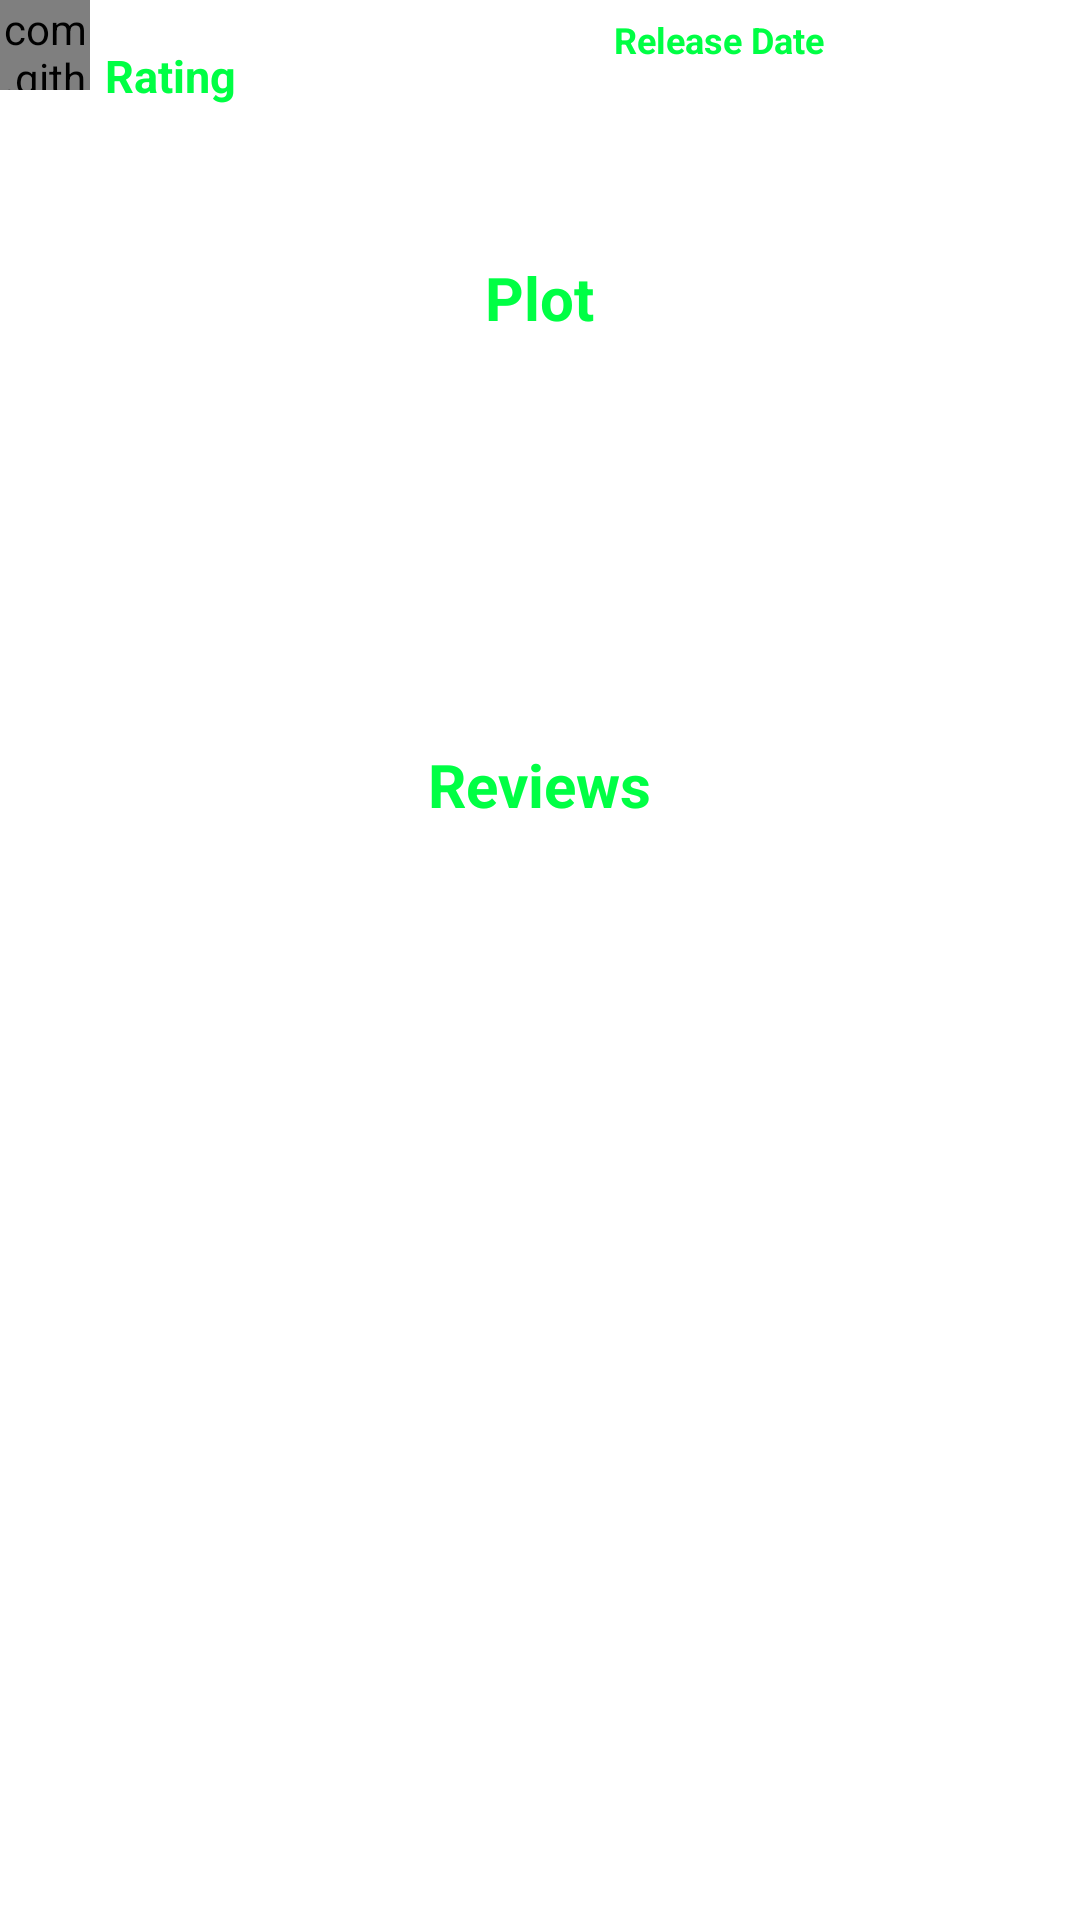

Produce the Android XML layout that renders to this screen, including the resource entries it uses.
<!-- AndroidManifest.xml: application theme AppTheme -->
<!-- res/layout/content_detail.xml -->
<?xml version="1.0" encoding="utf-8"?>

<RelativeLayout xmlns:android="http://schemas.android.com/apk/res/android"
    xmlns:app="http://schemas.android.com/apk/res-auto"
    xmlns:tools="http://schemas.android.com/tools"
    android:layout_width="match_parent"
    android:layout_height="match_parent"
    android:background="@color/BkGrd"
    app:layout_behavior="@string/appbar_scrolling_view_behavior"
    tools:context="com.example.richard.popularmoviesstg1.DetailActivity"
    tools:shownIn="@layout/activity_detail">

    <ScrollView
        android:layout_width="match_parent"
        android:layout_height="match_parent"
        android:layout_alignParentStart="true"
        android:layout_alignParentLeft="true"
        android:layout_alignParentTop="true"
        android:background="@drawable/starbkgrd">


        <LinearLayout
            android:id="@+id/linearLayout"
            android:layout_width="match_parent"
            android:layout_height="match_parent"
            android:gravity="center_horizontal"
            android:orientation="vertical">

            <RelativeLayout
                android:layout_width="match_parent"
                android:layout_height="match_parent">

                <com.github.ivbaranov.mfb.MaterialFavoriteButton
                    android:id="@+id/fav_button"
                    android:layout_width="30dp"
                    android:layout_height="30dp" />

                <TextView
                    android:id="@+id/rating"
                    android:layout_width="wrap_content"
                    android:layout_height="wrap_content"
                    android:layout_alignParentTop="true"
                    android:layout_marginTop="10dp"
                    android:layout_toEndOf="@+id/fav_button"
                    android:layout_toRightOf="@id/fav_button"
                    android:padding="@dimen/movTitle_padding"
                    android:text="@string/rating"
                    android:textAlignment="center"
                    android:textColor="@color/Label_Color"
                    android:textSize="15sp"
                    android:textStyle="bold" />

                <TextView
                    android:id="@+id/releaseLabel"
                    android:layout_width="wrap_content"
                    android:layout_height="wrap_content"
                    android:layout_alignParentTop="true"
                    android:layout_toLeftOf="@id/release"
                    android:layout_toStartOf="@+id/release"
                    android:padding="@dimen/movTitle_padding"
                    android:text="@string/Release_label"
                    android:textColor="@color/Label_Color"
                    android:textSize="12sp"
                    android:textStyle="bold" />

                <TextView
                    android:id="@+id/release"
                    android:layout_width="wrap_content"
                    android:layout_height="wrap_content"
                    android:layout_alignParentEnd="true"
                    android:layout_alignParentRight="true"
                    android:layout_alignParentTop="true"
                    android:padding="@dimen/movTitle_padding"
                    android:text="@string/release"
                    android:textAlignment="center"
                    android:textColor="@color/BkGrd"
                    android:textSize="12sp" />
            </RelativeLayout>


            <TextView
                android:id="@+id/title"
                android:layout_width="wrap_content"
                android:layout_height="wrap_content"
                android:padding="@dimen/paddingLayout"
                android:text="@string/movieName"
                android:textAlignment="center"
                android:textColor="@color/BkGrd"
                android:textSize="15sp"
                android:textStyle="bold" />

            <TextView
                android:id="@+id/plotLabel"
                android:layout_width="wrap_content"
                android:layout_height="wrap_content"
                android:padding="@dimen/movTitle_padding"
                android:text="@string/Plot_label"
                android:textAlignment="center"
                android:textColor="@color/Label_Color"
                android:textSize="20sp"
                android:textStyle="bold" />

            <TextView
                android:id="@+id/movieDetails"
                android:layout_width="wrap_content"
                android:layout_height="wrap_content"
                android:padding="@dimen/movTitle_padding"
                android:text="@string/moviePlot"
                android:textAlignment="center"
                android:textColor="@color/BkGrd"
                android:textSize="15sp"
                android:textStyle="bold" />

            <android.support.v7.widget.RecyclerView
                android:id="@+id/recycler_view1"
                android:layout_width="match_parent"
                android:layout_height="100dp"
                android:background="@drawable/starbkgrd"
                android:paddingBottom="5dp"
                android:paddingLeft="5dp"
                android:paddingRight="5dp"
                android:paddingTop="5dp"
                android:scrollbars="vertical" />

            <TextView
                android:layout_width="wrap_content"
                android:layout_height="match_parent"
                android:text="@string/Review_label"
                android:textColor="@color/Label_Color"
                android:textSize="20sp"
                android:textStyle="bold" />

            <android.support.v7.widget.RecyclerView
                android:id="@+id/recycler_view2"
                android:layout_width="match_parent"
                android:layout_height="200dp"
                android:padding="5dp"
                android:scrollbars="vertical" />

        </LinearLayout>
    </ScrollView>
</RelativeLayout>
<!-- resources referenced by this layout -->
<resources>
  <color name="BkGrd">#FFF</color>
  <color name="Label_Color">#00ff44</color>
  <dimen name="movTitle_padding">5dp</dimen>
  <dimen name="paddingLayout">10dp</dimen>
  <string name="Plot_label">Plot</string>
  <string name="Release_label">Release Date</string>
  <string name="Review_label">Reviews</string>
  <string name="movieName">Movie Title</string>
  <string name="moviePlot">Movie Details</string>
  <string name="rating">Rating</string>
  <string name="release">Release Date</string>
  <style name="AppTheme" parent="Theme.AppCompat.Light.DarkActionBar">
          
          <item name="colorPrimary">@color/colorPrimary</item>
          <item name="colorPrimaryDark">@color/colorPrimaryDark</item>
          <item name="colorAccent">@color/colorAccent</item>
  
      </style>
  <color name="colorPrimary">#0027ff</color>
  <color name="colorPrimaryDark">#303F9F</color>
  <color name="colorAccent">#FF4081</color>
</resources>
